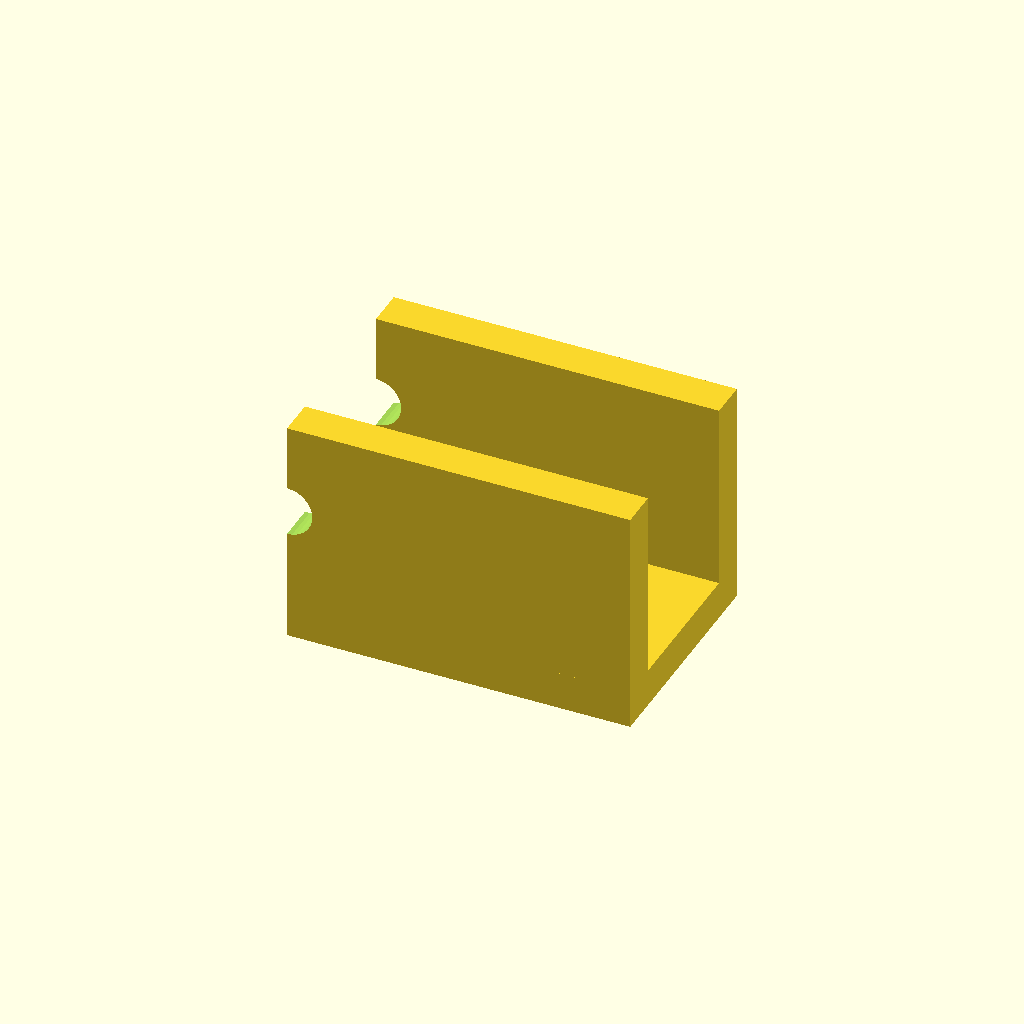
Cell 1 — every parameter at its default value.
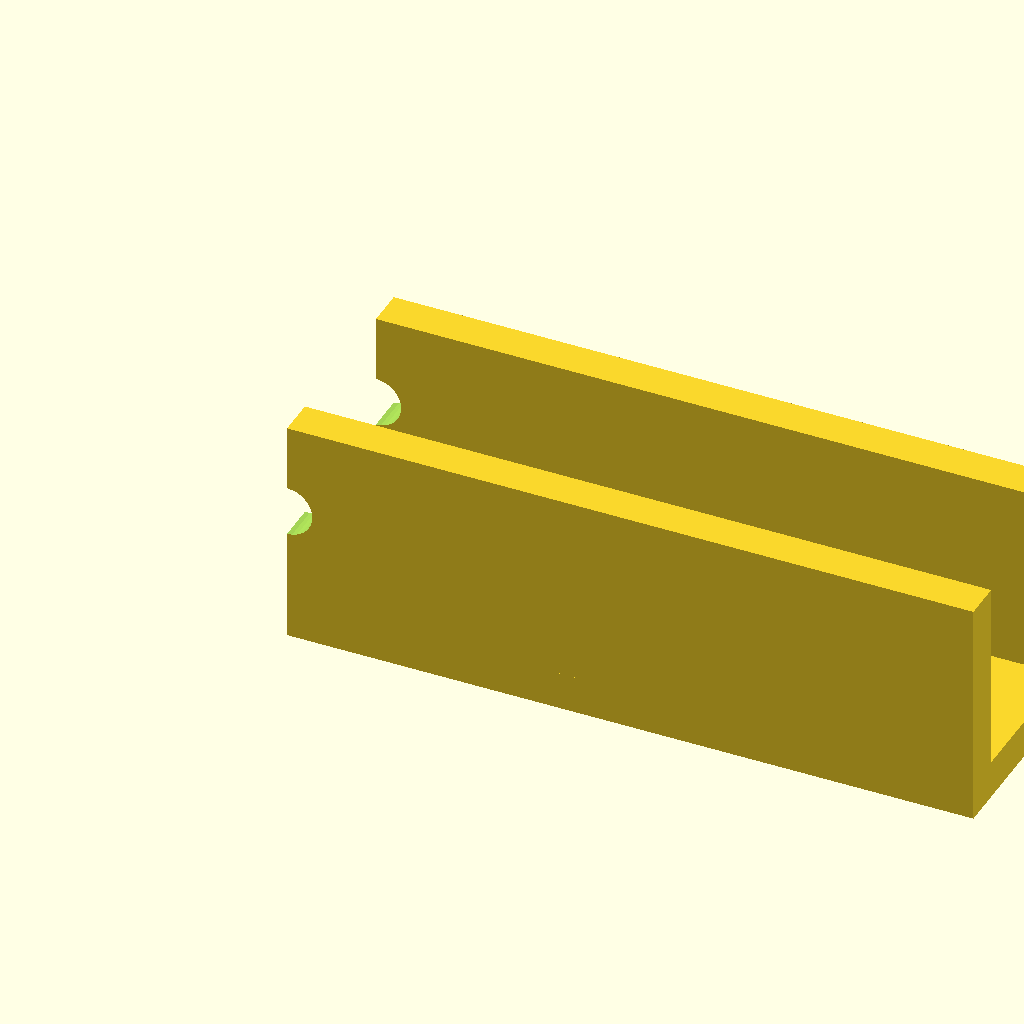
Cell 2 — rail_len set to 90, the other parameters unchanged.
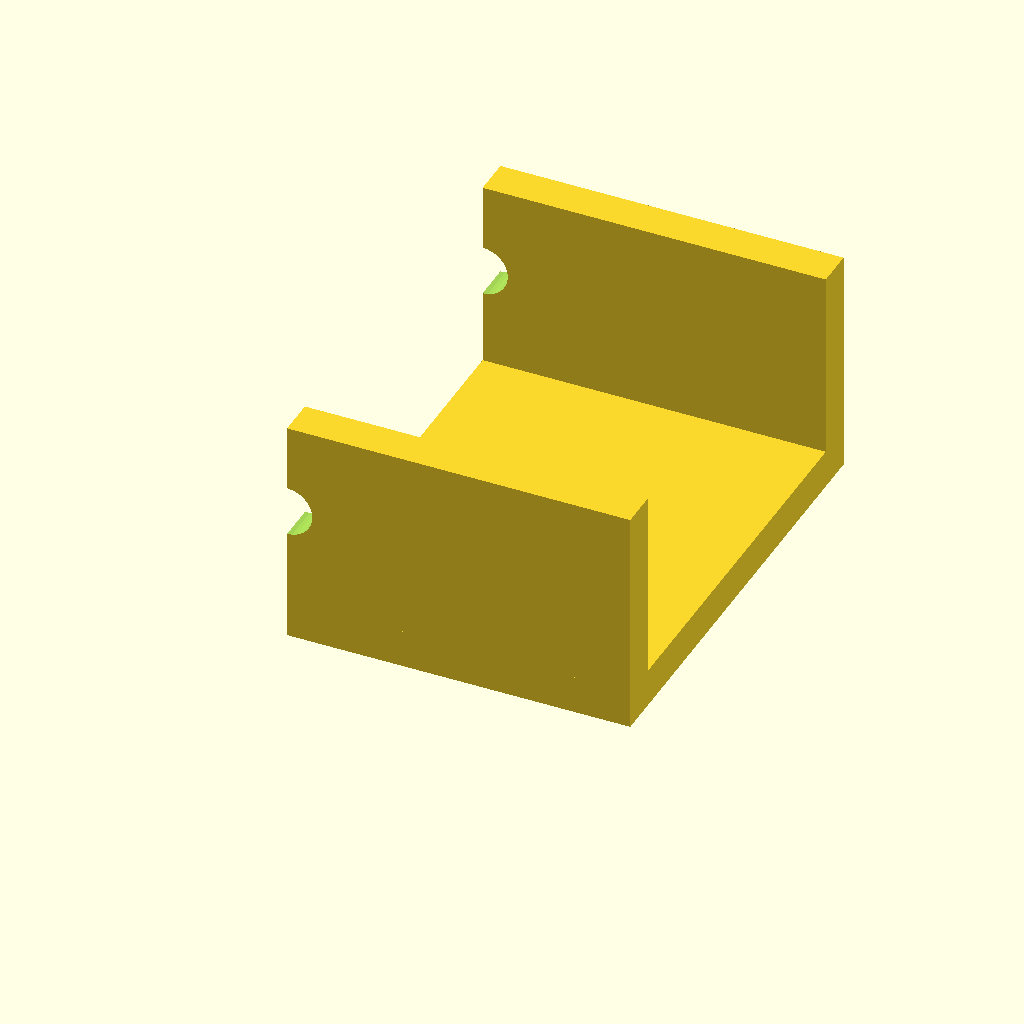
Cell 3: jaw_w = 60 (everything else at default).
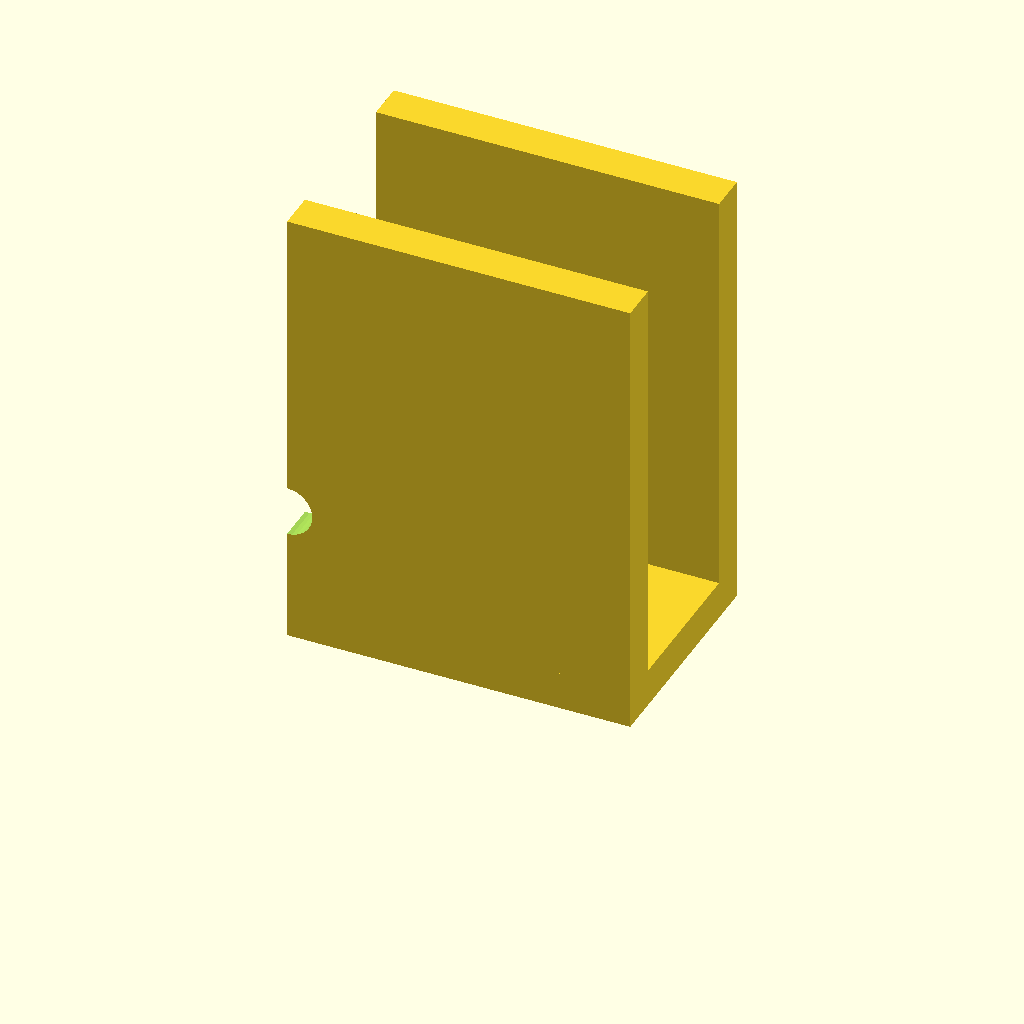
Cell 4: the same model with jaw_h = 60.
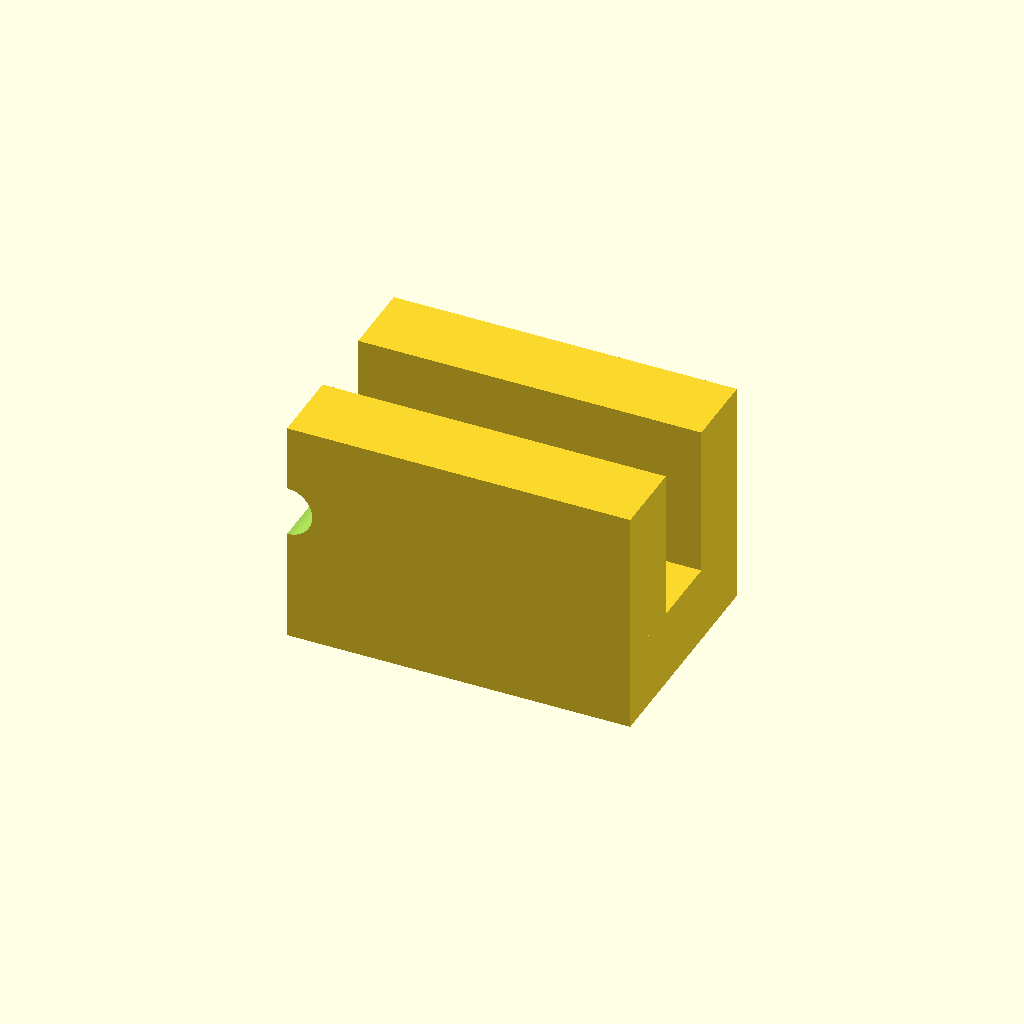
Cell 5 — web_t set to 10, the other parameters unchanged.
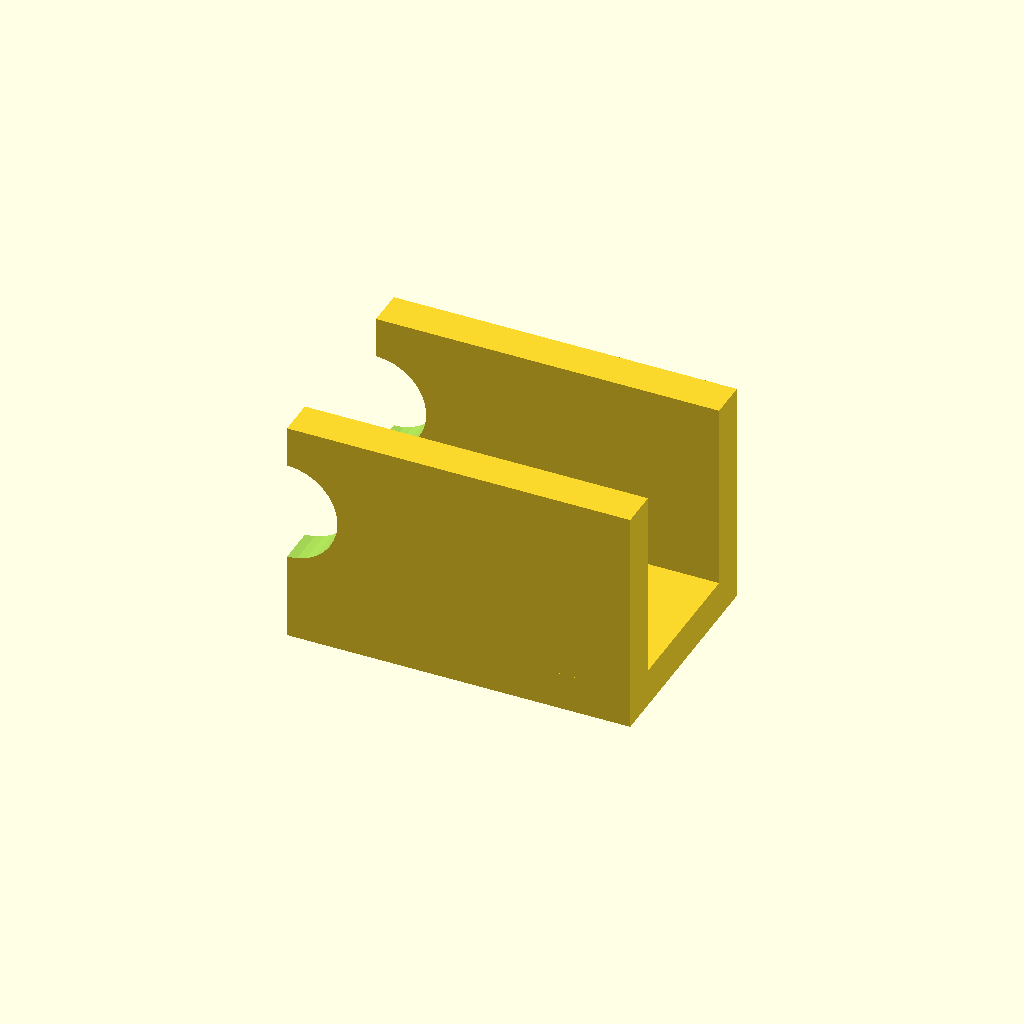
Cell 6 — hole_d set to 13.2, the other parameters unchanged.
All cells are drawn from one camera (rotation 55°, 0°, 25°, orthographic, colour scheme Cornfield), so only the parameter changes between them.
OpenSCAD source file optional_data/data/gen2/ubrackets/part_0072.scad:
$fn = 32;

// ----------------------------------------------------------------------
// U-bracket: 45 x 30 x 30 mm
// ----------------------------------------------------------------------

// --- parameters (mm) ---
rail_len = 45;            // outer length, X
jaw_w = 30;               // outer width, Y
jaw_h = 30;               // upright height, Z
web_t = 5;                // wall thickness
hole_d = 6.6;             // clearance for M6

module hole_z(px, py) {
  translate([px, py, -2.5]) cylinder(h = web_t + 5, d = hole_d);
}
module hole_y_pz(pz) {
  /* through both uprights along Y */
  translate([0, -2.5, pz]) rotate([-90, 0, 0]) cylinder(h = jaw_w + 5, d = hole_d);
}

module base() {
  cube([rail_len, jaw_w, web_t]);
}

module uprights() {
  cube([rail_len, web_t, jaw_h]);
  translate([0, jaw_w - web_t, 0]) cube([rail_len, web_t, jaw_h]);
}

difference() {
  union() {
    base();
    uprights();
  }
  hole_z(22.5, 15);
  hole_y_pz(18);
}
Customizer parameters (derived from the source; name, type, default, range or options):
rail_len: number, default 45
jaw_w: number, default 30
jaw_h: number, default 30
web_t: number, default 5
hole_d: number, default 6.6
